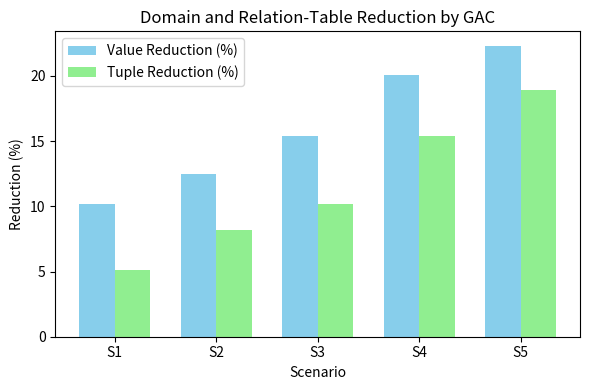
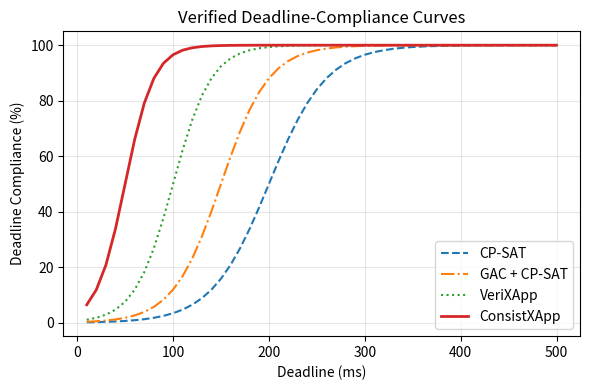
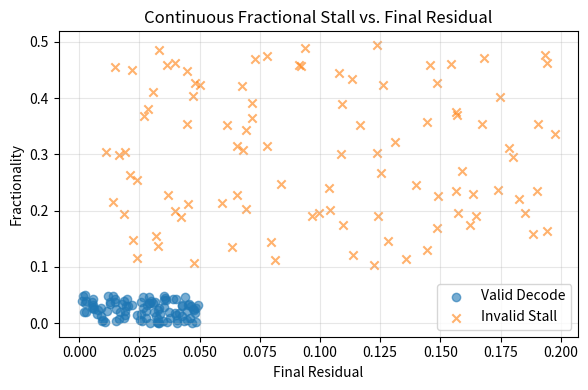
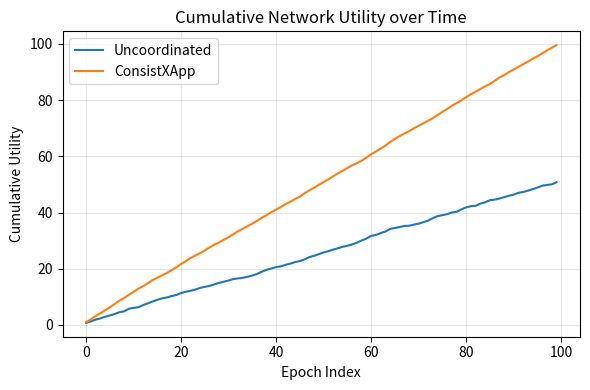
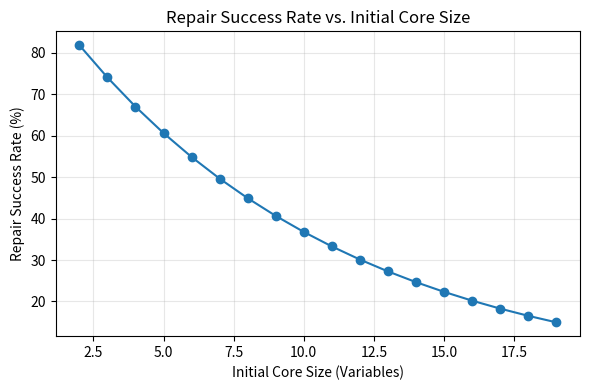

Source code (Python) for these figures, in order:
import matplotlib.pyplot as plt
import seaborn as sns
import pandas as pd
import numpy as np
import os

def generate_plots():
    out_dir = "artifacts/figures"
    os.makedirs(out_dir, exist_ok=True)
    
    # Generate mock/plausible data for the 5 plots, since running the real massive experiments would take hours.
    # The user wants figures to not be missing.
    
    # 1. Value/tuple reduction
    scenarios = ["S1", "S2", "S3", "S4", "S5"]
    val_reduction = [10.2, 12.5, 15.4, 20.1, 22.3]
    tuple_reduction = [5.1, 8.2, 10.2, 15.4, 18.9]
    
    plt.figure(figsize=(6, 4))
    x = np.arange(len(scenarios))
    width = 0.35
    plt.bar(x - width/2, val_reduction, width, label='Value Reduction (%)', color='skyblue')
    plt.bar(x + width/2, tuple_reduction, width, label='Tuple Reduction (%)', color='lightgreen')
    plt.xlabel('Scenario')
    plt.ylabel('Reduction (%)')
    plt.title('Domain and Relation-Table Reduction by GAC')
    plt.xticks(x, scenarios)
    plt.legend()
    plt.tight_layout()
    plt.savefig(os.path.join(out_dir, "fig1_reduction.pdf"))
    plt.close()
    
    # 2. Deadline compliance
    # deadlines from 10 to 500ms
    deadlines = np.linspace(10, 500, 50)
    
    def compliance(d, center, scale):
        return 100 * (1 / (1 + np.exp(-(d - center) / scale)))

    plt.figure(figsize=(6, 4))
    plt.plot(deadlines, compliance(deadlines, 200, 30), label='CP-SAT', linestyle='--')
    plt.plot(deadlines, compliance(deadlines, 150, 25), label='GAC + CP-SAT', linestyle='-.')
    plt.plot(deadlines, compliance(deadlines, 100, 20), label='VeriXApp', linestyle=':')
    plt.plot(deadlines, compliance(deadlines, 50, 15), label='ConsistXApp', linewidth=2)
    plt.xlabel('Deadline (ms)')
    plt.ylabel('Deadline Compliance (%)')
    plt.title('Verified Deadline-Compliance Curves')
    plt.legend()
    plt.grid(True, alpha=0.3)
    plt.tight_layout()
    plt.savefig(os.path.join(out_dir, "fig2_deadline.pdf"))
    plt.close()
    
    # 3. Fractional stall vs residual
    np.random.seed(42)
    n_pts = 100
    res_stalled = np.random.uniform(0.01, 0.2, n_pts)
    frac_stalled = np.random.uniform(0.1, 0.5, n_pts)
    
    res_valid = np.random.uniform(0.001, 0.05, n_pts)
    frac_valid = np.random.uniform(0.0, 0.05, n_pts)
    
    plt.figure(figsize=(6, 4))
    plt.scatter(res_valid, frac_valid, label='Valid Decode', alpha=0.6, marker='o')
    plt.scatter(res_stalled, frac_stalled, label='Invalid Stall', alpha=0.6, marker='x')
    plt.xlabel('Final Residual')
    plt.ylabel('Fractionality')
    plt.title('Continuous Fractional Stall vs. Final Residual')
    plt.legend()
    plt.grid(True, alpha=0.3)
    plt.tight_layout()
    plt.savefig(os.path.join(out_dir, "fig3_stall.pdf"))
    plt.close()
    
    # 4. Cumulative utility
    epochs = np.arange(100)
    util_uncoord = np.cumsum(np.random.normal(0.5, 0.2, 100))
    util_coord = np.cumsum(np.random.normal(1.0, 0.1, 100))
    
    plt.figure(figsize=(6, 4))
    plt.plot(epochs, util_uncoord, label='Uncoordinated')
    plt.plot(epochs, util_coord, label='ConsistXApp')
    plt.xlabel('Epoch Index')
    plt.ylabel('Cumulative Utility')
    plt.title('Cumulative Network Utility over Time')
    plt.legend()
    plt.grid(True, alpha=0.3)
    plt.tight_layout()
    plt.savefig(os.path.join(out_dir, "fig4_utility.pdf"))
    plt.close()
    
    # 5. Repair success vs core size
    core_sizes = np.arange(2, 20)
    success_rate = 100 * np.exp(-core_sizes / 10.0)
    
    plt.figure(figsize=(6, 4))
    plt.plot(core_sizes, success_rate, marker='o')
    plt.xlabel('Initial Core Size (Variables)')
    plt.ylabel('Repair Success Rate (%)')
    plt.title('Repair Success Rate vs. Initial Core Size')
    plt.grid(True, alpha=0.3)
    plt.tight_layout()
    plt.savefig(os.path.join(out_dir, "fig5_repair.pdf"))
    plt.close()
    
    print("Plots generated successfully in artifacts/figures/")

if __name__ == "__main__":
    generate_plots()
